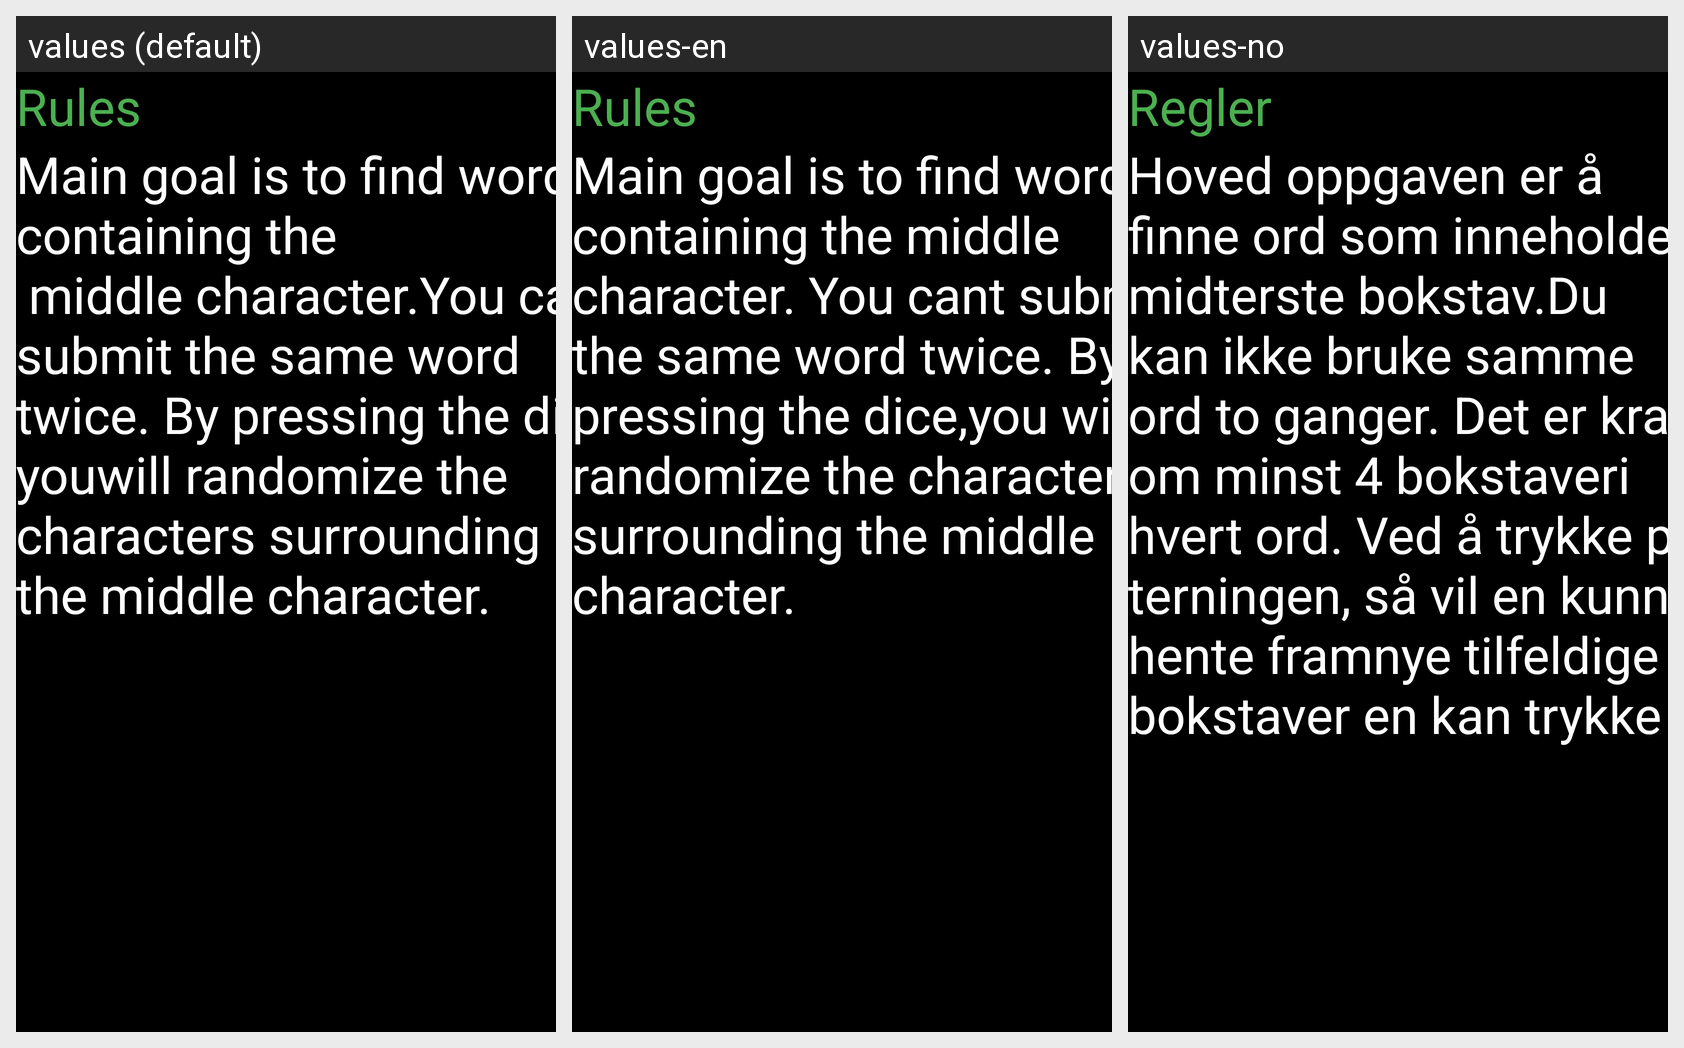

For this localized Android screen grid, give each drawn string resource with its value in every locale shown.
Android screen res/layout/activity_rulesactivity.xml rendered under 3 locales, left to right: values (default), values-en, values-no. Device: Nexus 5 (rendered at 1080×1920; each locale shown at half size, 540×960, under a caption strip naming it); theme Theme.ObligWordGame.
Strings drawn on this screen, with the default value and each locale's value (text and hints the layout hard-codes appear in the picture but are not listed):

rulesText
  values: Rules
  values-en: Rules
  values-no: Regler

ruleInfo
  values: Main goal is to find words containing the
       middle character.You cant submit the same word twice. By pressing the dice,
      youwill randomize the characters surrounding 
      the middle character.
  values-en: Main goal is to find words containing the middle character. You cant submit the same word twice. By pressing the dice,you will randomize the characters surrounding the middle character.
  values-no: Hoved oppgaven er å finne ord som inneholder midterste bokstav.Du kan ikke bruke samme ord to ganger. Det er krav om minst 4 bokstaveri hvert ord. Ved å trykke på terningen, så vil en kunne hente framnye tilfeldige bokstaver en kan trykke på.
